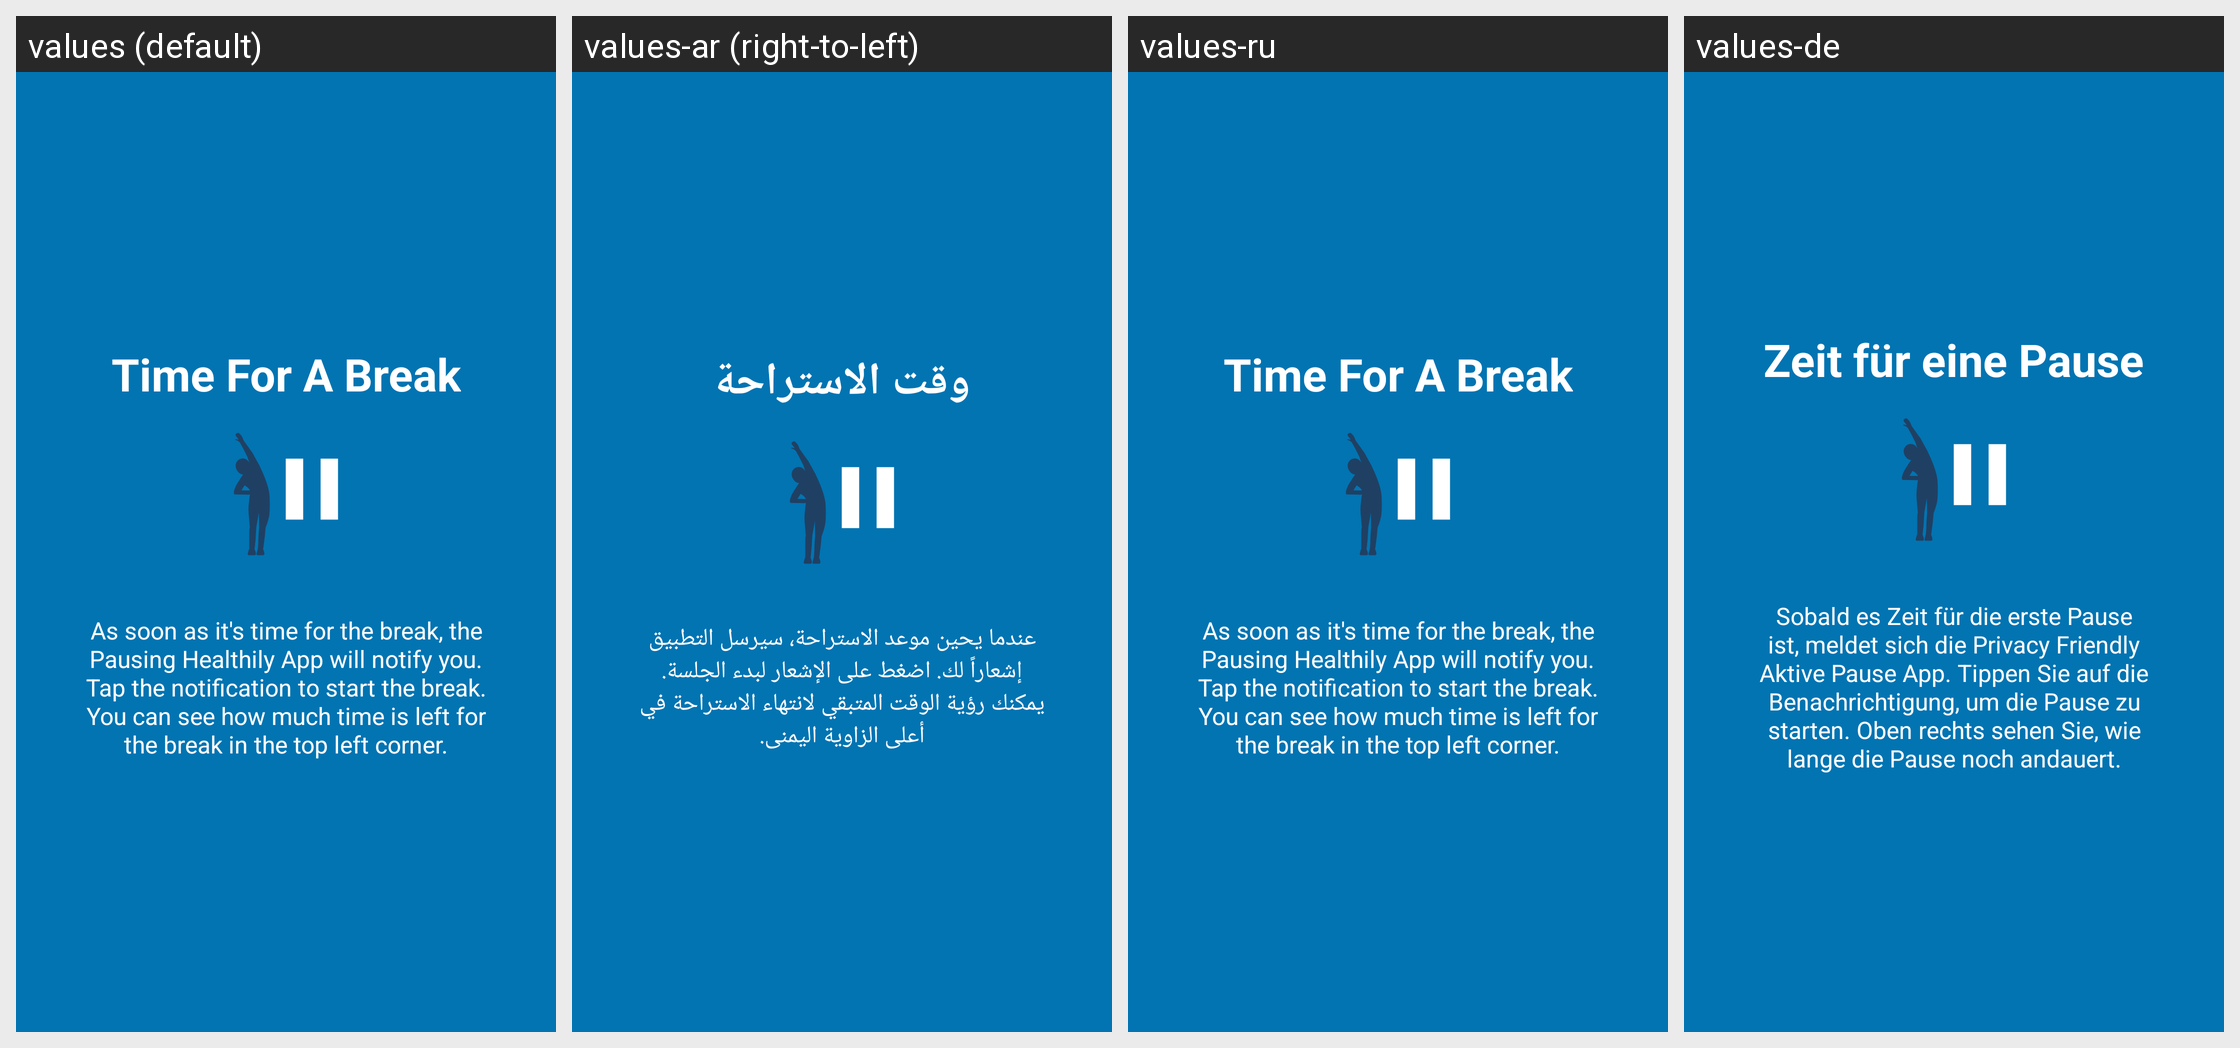

Here is an Android app screen in its default locale and in the app's own translations. Write out the translated-string differences for the strings that appear on this screen.
Android screen res/layout/tutorial_slide5.xml rendered under 4 locales, left to right: values (default), values-ar (right-to-left), values-ru, values-de. Device: Nexus 5 (rendered at 1080×1920; each locale shown at half size, 540×960, under a caption strip naming it); theme AppTheme.
Other locales in the repository, not shown: values-fr, values-tr.
Strings drawn on this screen, with the default value and each locale's value (text and hints the layout hard-codes, and strings that could not be matched under every locale, appear in the picture but are not listed):

slide5_heading
  values: Time For A Break
  values-ar: وقت الاستراحة
  values-ru: Time For A Break  [not translated; the default value is used]
  values-de: Zeit für eine Pause

slide5_text
  values: As soon as it's time for the break, the Pausing Healthily App will notify you. Tap the notification to start the break. You can see how much time is left for the break in the top left corner.
  values-ar: عندما يحين موعد الاستراحة، سيرسل التطبيق إشعاراً لك. اضغط على الإشعار لبدء الجلسة. يمكنك رؤية الوقت المتبقي لانتهاء الاستراحة في أعلى الزاوية اليمنى.
  values-ru: As soon as it's time for the break, the Pausing Healthily App will notify you. Tap the notification to start the break. You can see how much time is left for the break in the top left corner.  [not translated; the default value is used]
  values-de: Sobald es Zeit für die erste Pause ist, meldet sich die Privacy Friendly Aktive Pause App. Tippen Sie auf die Benachrichtigung, um die Pause zu starten. Oben rechts sehen Sie, wie lange die Pause noch andauert.
